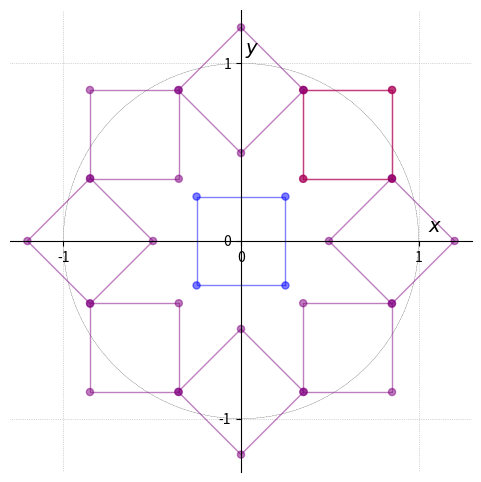

Python code for this plot:
import matplotlib.pyplot as plt
import numpy as np
from matplotlib.patches import Arc, FancyArrowPatch

fig, ax = plt.subplots(figsize=(6, 6))

def rotation(angle):
    rad=np.deg2rad(angle); cos_theta = np.cos(rad); sin_theta = np.sin(rad)
    return np.array([[cos_theta, -sin_theta, 0], [sin_theta, cos_theta, 0], [0, 0, 1]])
    
def draw_lines(transformed_coords, color, alpha):
    closed_coords = np.vstack([transformed_coords, transformed_coords[0]])
    ax.plot(closed_coords[:, 0], closed_coords[:, 1],  linewidth=1, color=color, alpha=alpha)

def draw_rectangle(model, vertices, color):
    for v in vertices:
        circle = plt.Circle(model @ v, 0.02, color=color[0], alpha=color[1], fill=True); 
        ax.add_patch(circle);
    draw_lines(np.array([model@v for v in vertices]), color[0], color[1])

# Plot setup
ax.set_xlim(-1.3, 1.3); ax.set_ylim(-1.3, 1.3)
ax.set_xticks([-1, 0, 1]); ax.set_yticks([-1, 0, 1])
ax.set_aspect('equal'); ax.grid(True, linestyle=':', linewidth=0.5)
for spine in ax.spines.values(): spine.set_visible(False)
ax.spines['bottom'].set_position('zero'); ax.spines['left'].set_position('zero')
ax.spines['bottom'].set_visible(True); ax.spines['left'].set_visible(True)
ax.xaxis.set_ticks_position('bottom'); ax.yaxis.set_ticks_position('left')
ax.text(1.05, 0.02, r"$x$", fontsize=14, va='bottom'); ax.text(0.02, 1.05, r"$y$", fontsize=14, ha='left')
circle = plt.Circle((0, 0), 1, color='black', linewidth=0.2, fill=False, transform=ax.transData, linestyle='--')
ax.add_patch(circle)


sc=1/4 #scale distance between 0 an 1*scale
vertices = [np.array([1*sc, -1*sc, 1]), np.array([1*sc, 1*sc, 1]), np.array([-1*sc,1*sc, 1]), np.array([-1*sc,-1*sc, 1])]
model = np.array([[1, 0, 0.6],[0, 1, 0.6],[0,0,1]])

color_org=["blue", 0.5]; color_m = ["red", 0.5]; color_r=["purple", 0.5]
draw_rectangle(np.identity(3), vertices, color_org);
draw_rectangle(model, vertices, color_m);


for angle in range (0, 360, 45):
    R = rotation(angle);
    draw_rectangle(R@model, vertices, color_r);
    

plt.show()




